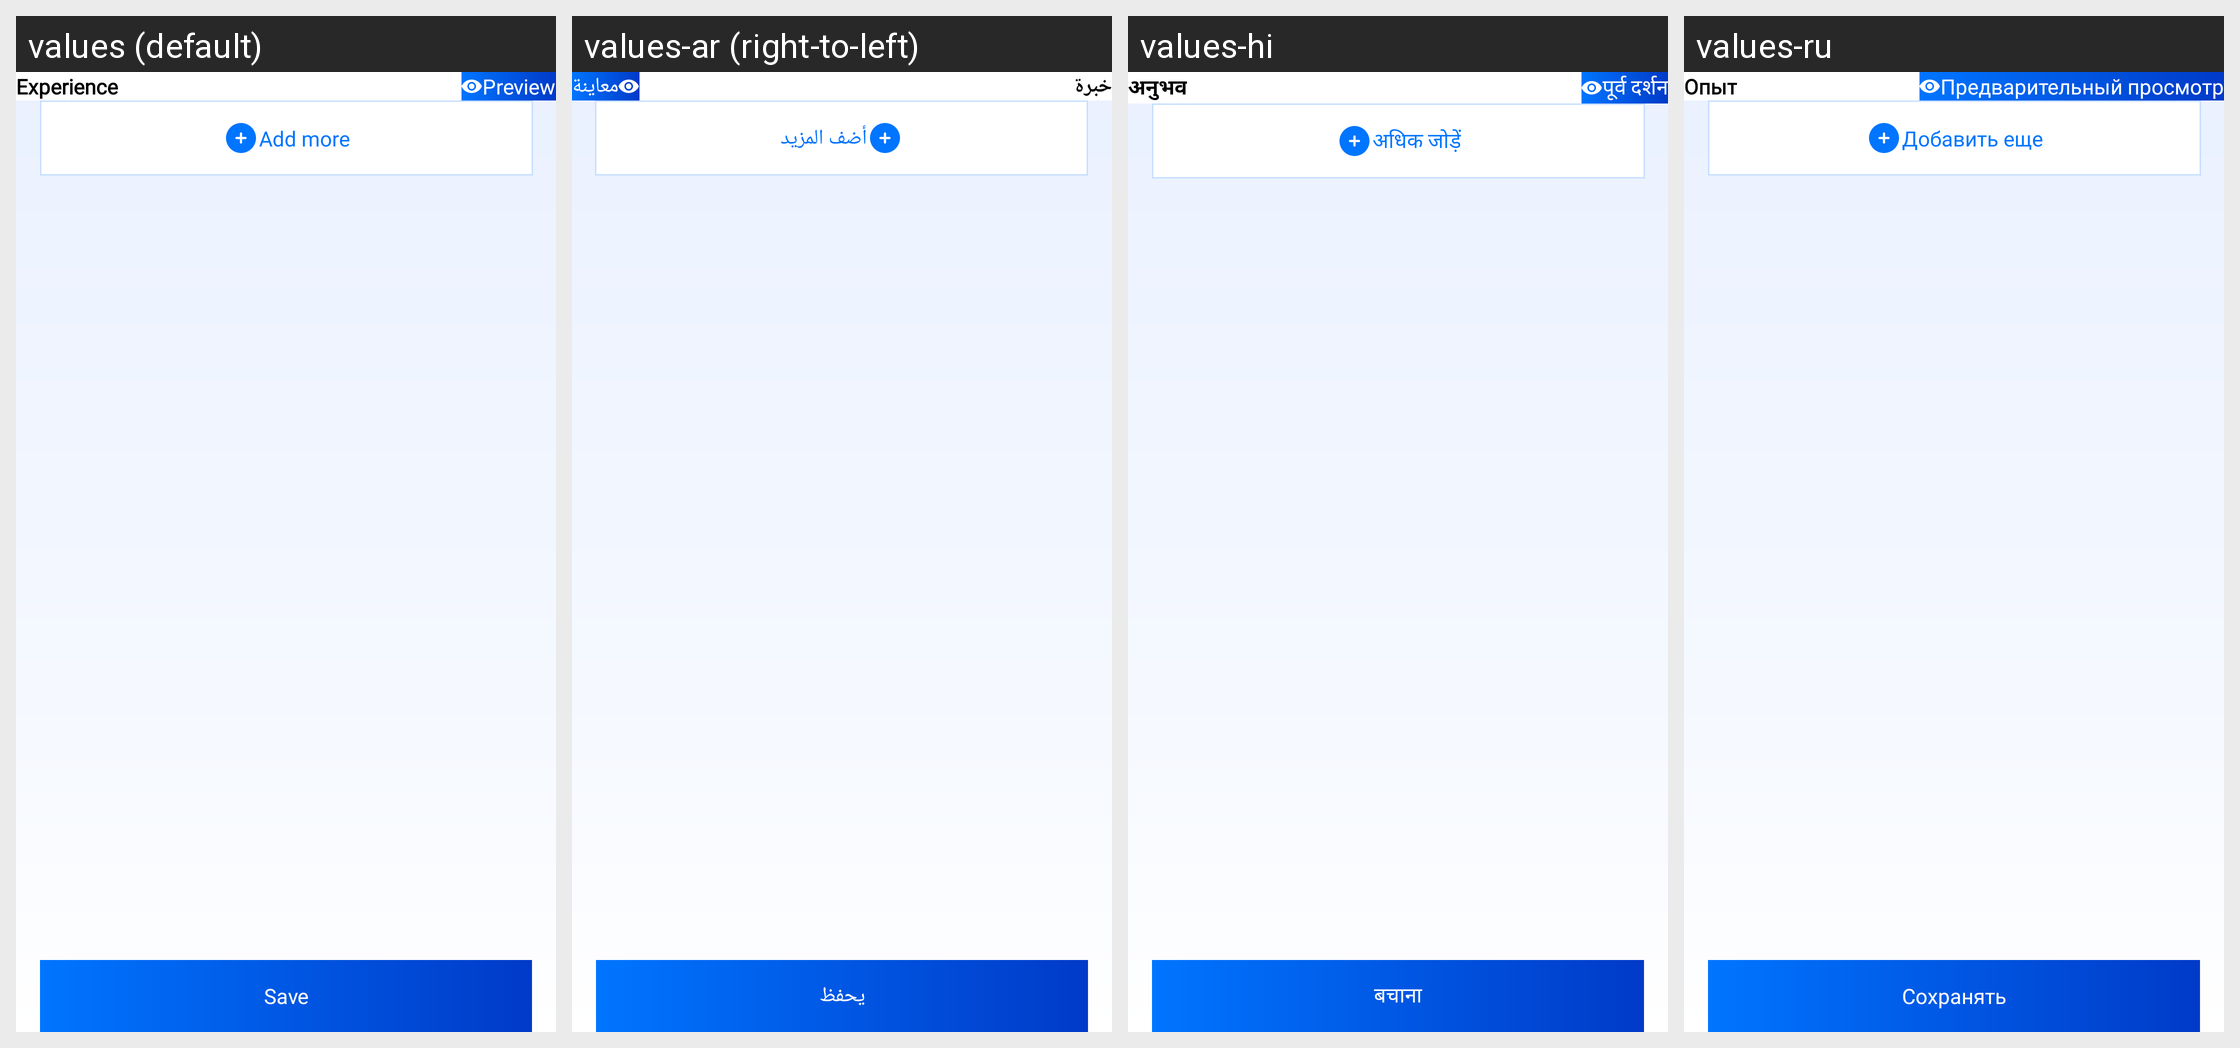

Translations of the strings shown on this Android screen, per locale in the grid:
Android screen res/layout/fragment_experience_detail.xml rendered under 4 locales, left to right: values (default), values-ar (right-to-left), values-hi, values-ru. Device: Nexus 5 (rendered at 1080×1920; each locale shown at half size, 540×960, under a caption strip naming it); theme Theme.CvMaker.
Other locales in the repository, not shown: values-de, values-en, values-es, values-fr, values-pt, values-zh.
Strings drawn on this screen, with the default value and each locale's value (text and hints the layout hard-codes, and strings that could not be matched under every locale, appear in the picture but are not listed):

experience
  values: Experience
  values-ar: خبرة
  values-hi: अनुभव
  values-ru: Опыт

preview
  values: Preview
  values-ar: معاينة
  values-hi: पूर्व दर्शन
  values-ru: Предварительный просмотр

add_more
  values: Add more
  values-ar: أضف المزيد
  values-hi: अधिक जोड़ें
  values-ru: Добавить еще

save
  values: Save
  values-ar: يحفظ
  values-hi: बचाना
  values-ru: Сохранять
